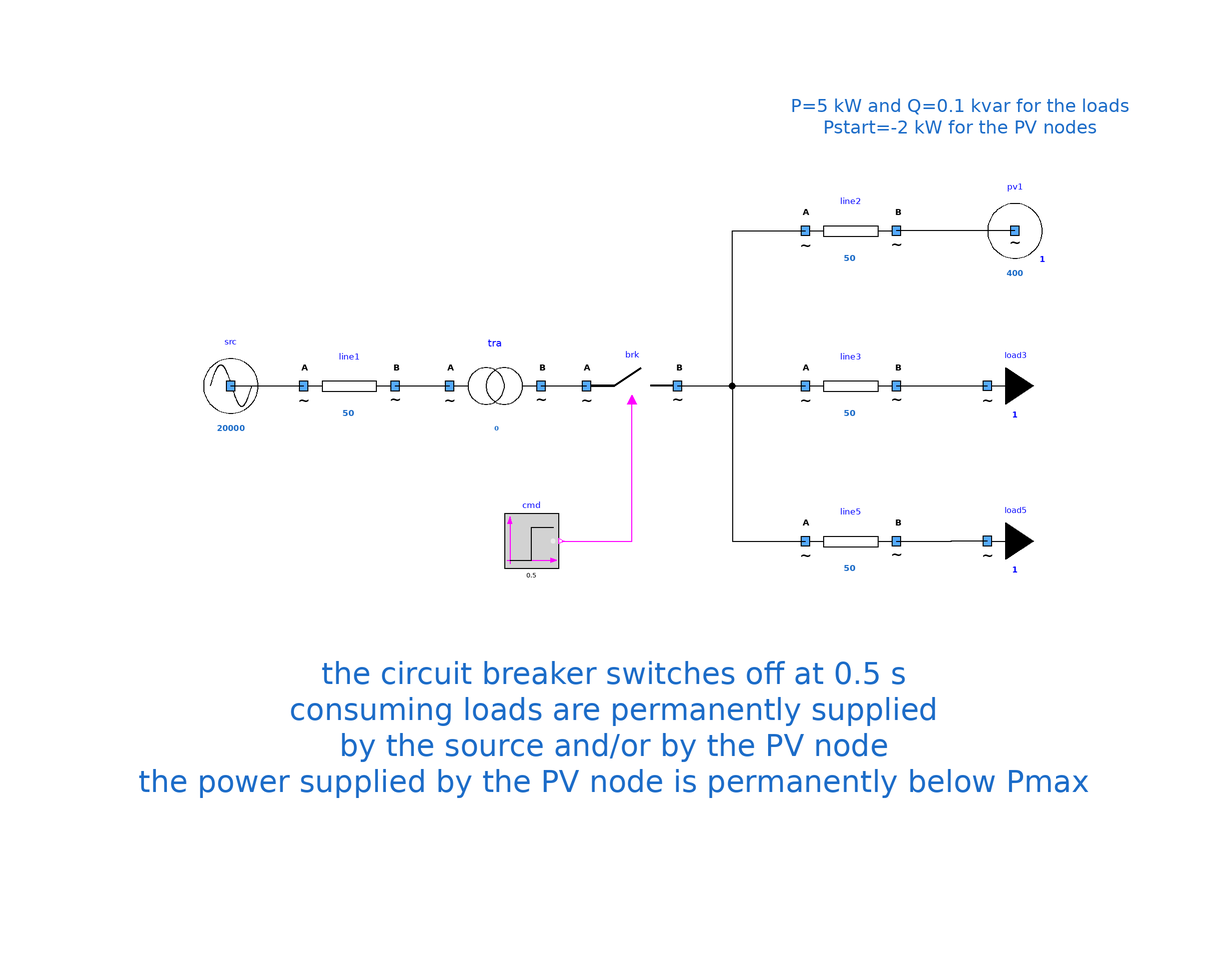

This picture is the connection diagram that the Modelica source below describes through its graphical annotations.

model Islanding2 "Two loads with opposite breakers"
        extends Icons.myExample;
        Components.mySource src(UNom = 20000) annotation (
          Placement(visible = true, transformation(origin = {-86, 8}, extent = {{-10, -10}, {10, 10}}, rotation = 0)));
        Components.myBreaker brk annotation (
          Placement(transformation(extent = {{-8, -2}, {12, 18}})));
        Components.myPVNode pv1(Pmax(displayUnit = "kW") = -15000, UNom(displayUnit = "V") = 400) annotation (
          Placement(visible = true, transformation(origin = {86, 42}, extent = {{-10, -10}, {10, 10}}, rotation = 0)));
        PowerSysPro.Components.myLoad load3(P(displayUnit = "W") = 5000, Q = 100, UNom(displayUnit = "V") = 400) annotation (
          Placement(visible = true, transformation(origin = {80, 8}, extent = {{-10, -10}, {10, 10}}, rotation = 0)));
        Components.myLine line2(UNom = 400, G = 0.01, B = 0.01, Imax = 50, R = 0.1) annotation (
          Placement(visible = true, transformation(origin = {50, 42}, extent = {{-10, -10}, {10, 10}}, rotation = 0)));
        PowerSysPro.Components.myLine line3(UNom = 400, G = 0.01, B = 0.01, Imax = 50, R = 0.1) annotation (
          Placement(visible = true, transformation(origin = {50, 8}, extent = {{-10, -10}, {10, 10}}, rotation = 0)));
        Modelica.Blocks.Sources.BooleanStep cmd(startTime = 0.5, startValue = false) annotation (
          Placement(transformation(extent = {{-6, -6}, {6, 6}}, rotation = 0, origin = {-20, -26})));
        Components.myLine line1(UNom = 20000, Imax = 50, R = 0.1) annotation (
          Placement(visible = true, transformation(origin = {-60, 8}, extent = {{-10, -10}, {10, 10}}, rotation = 0)));
        Components.myTransformer tra(UNomA = 20000, UNomB = 400, R = 0.1) annotation (
          Placement(transformation(extent = {{-38, -2}, {-18, 18}})));
        Components.myLoad load5(P(displayUnit = "W") = 5000, Q = 100, UNom(displayUnit = "V") = 400) annotation (
          Placement(visible = true, transformation(origin = {80, -26}, extent = {{-10, -10}, {10, 10}}, rotation = 0)));
        Components.myLine line5(B = 0.01, G = 0.01, Imax = 50, R = 0.1, UNom(displayUnit = "V") = 400) annotation (
          Placement(visible = true, transformation(origin = {50, -26}, extent = {{-10, -10}, {10, 10}}, rotation = 0)));
      equation
        connect(pv1.terminal, line2.terminalB) annotation (
          Line(points = {{86, 42}, {60, 42}}, color = {0, 0, 0}));
        connect(line3.terminalB, load3.terminal) annotation (
          Line(points = {{60, 8}, {72, 8}, {72, 8.02}, {79.96, 8.02}}));
        connect(brk.terminalB, line2.terminalA) annotation (
          Line(points = {{12, 8}, {24, 8}, {24, 42}, {40, 42}}, color = {0, 0, 0}));
        connect(brk.terminalB, line3.terminalA) annotation (
          Line(points = {{12, 8}, {40, 8}}));
        connect(cmd.y, brk.BrkOpen) annotation (
          Line(points = {{-13.4, -26}, {2, -26}, {2, 5}}, color = {255, 0, 255}));
        connect(src.terminal, line1.terminalA) annotation (
          Line(points = {{-86, 8}, {-70, 8}}, color = {0, 0, 0}));
        connect(line1.terminalB, tra.terminalA) annotation (
          Line(points = {{-50, 8}, {-38, 8}}, color = {0, 0, 0}));
        connect(tra.terminalB, brk.terminalA) annotation (
          Line(points = {{-18, 8}, {-8, 8}}, color = {0, 0, 0}));
        connect(line5.terminalB, load5.terminal) annotation (
          Line(points = {{60, -26}, {72, -26}, {72, -25.98}, {79.96, -25.98}}, color = {0, 0, 0}));
        connect(brk.terminalB, line5.terminalA) annotation (
          Line(points = {{12, 8}, {24, 8}, {24, -26}, {40, -26}}, color = {0, 0, 0}));
        annotation (
          Icon(coordinateSystem(preserveAspectRatio = false)),
          Diagram(coordinateSystem(preserveAspectRatio = false), graphics={  Text(lineColor = {28, 108, 200}, extent = {{36, 78}, {112, 56}}, textString = "P=5 kW and Q=0.1 kvar for the loads
Pstart=-2 kW for the PV nodes", fontSize = 12), Text(lineColor = {28, 108, 200}, extent = {{-122, -30}, {118, -104}}, fontSize = 12, textString = "the circuit breaker switches off at 0.5 s
consuming loads are permanently supplied
by the source and/or by the PV node
the power supplied by the PV node is permanently below Pmax")}),
          experiment(StopTime = 1));
      end Islanding2;